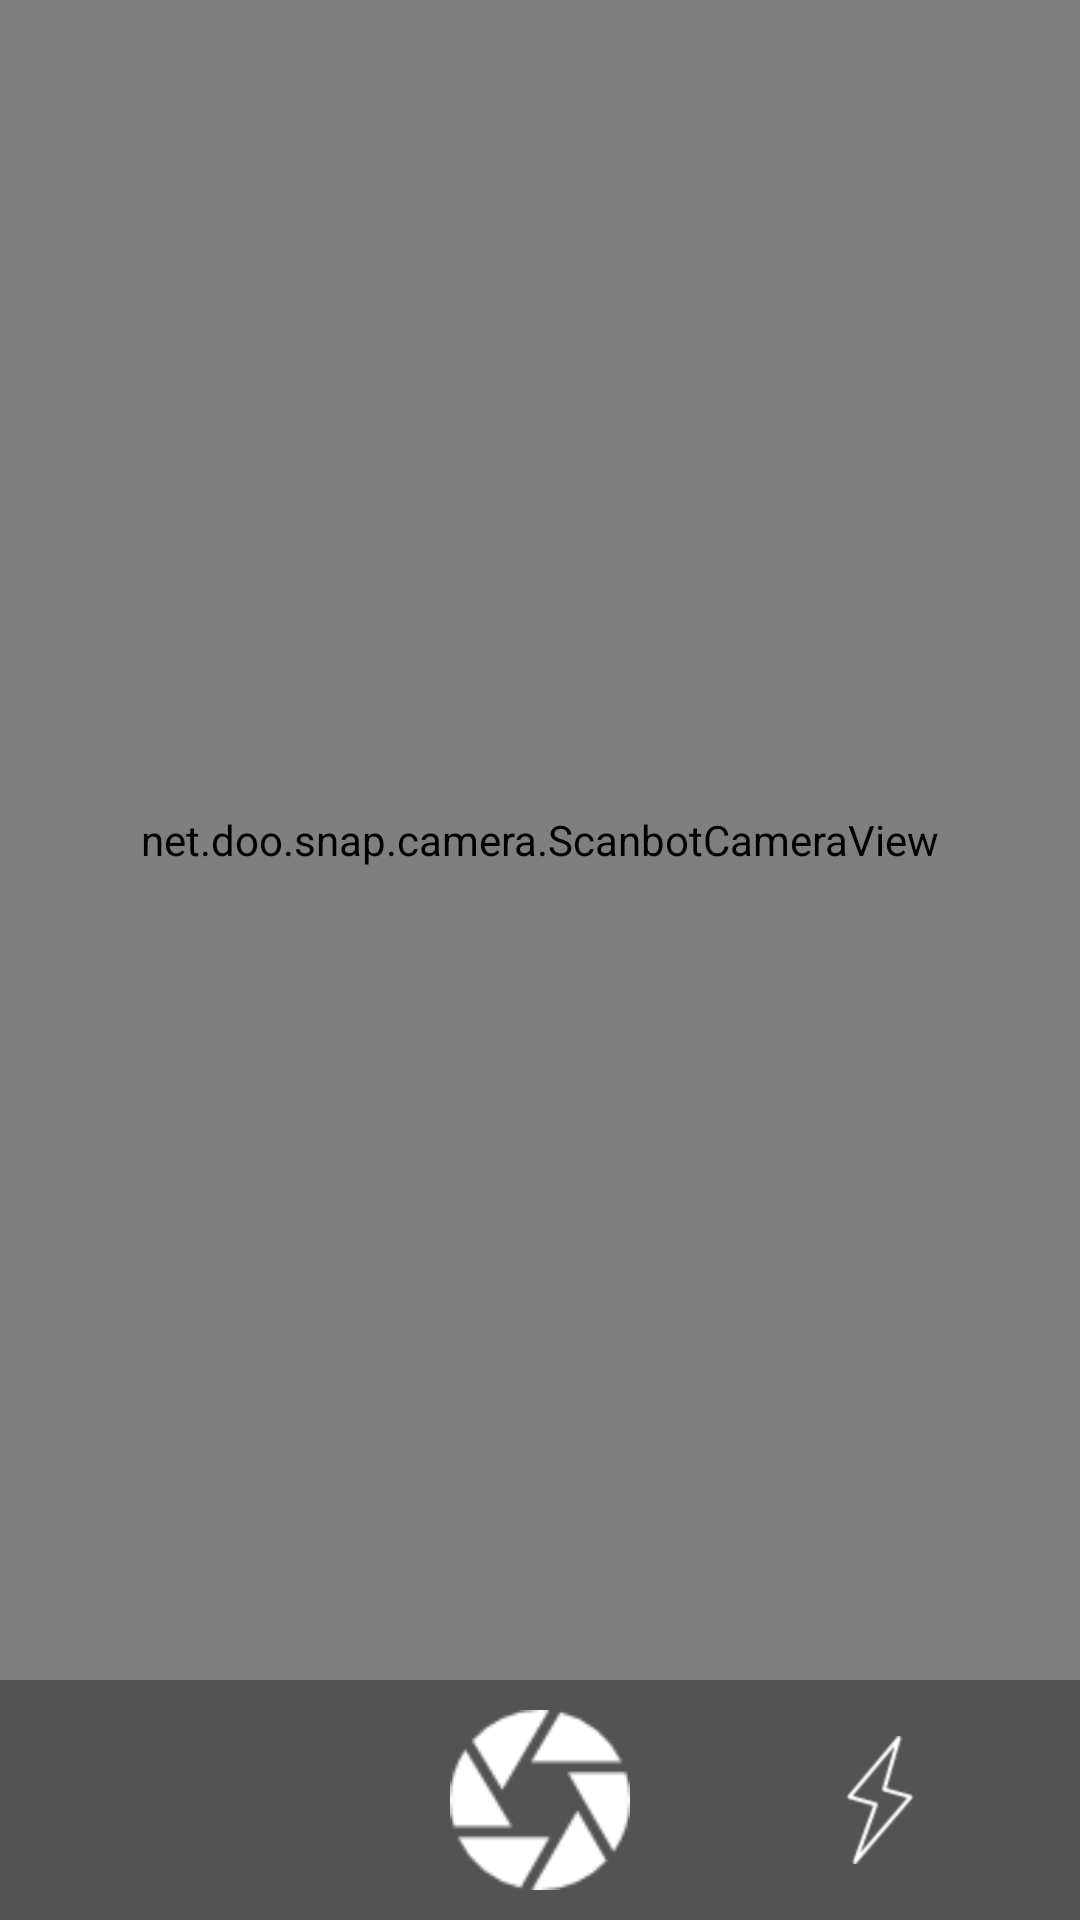

Layout XML and referenced resources for this Android screen:
<!-- AndroidManifest.xml: application theme AppTheme -->
<!-- res/layout/activity_main.xml -->
<LinearLayout xmlns:android="http://schemas.android.com/apk/res/android"
    xmlns:app="http://schemas.android.com/apk/res-auto"
    android:layout_width="match_parent"
    android:layout_height="match_parent"
    android:layout_weight="1"
    android:orientation="vertical">

    <net.doo.snap.camera.ScanbotCameraView
        android:id="@+id/camera"
        android:layout_width="match_parent"
        android:layout_height="0dp"
        android:layout_weight="1">

        <net.doo.snap.ui.PolygonView
            android:id="@+id/polygonView"
            android:layout_width="match_parent"
            android:layout_height="match_parent"
            app:polygonFillColor="#55009688"
            app:polygonStrokeColor="@color/material_deep_teal_200"
            app:polygonStrokeWidth="3dp" />

    </net.doo.snap.camera.ScanbotCameraView>

    <LinearLayout
        android:layout_width="match_parent"
        android:layout_height="wrap_content"
        android:layout_gravity="bottom"
        android:layout_weight="0"
        android:background="#AA000000"
        android:gravity="center"
        android:orientation="horizontal"
        android:padding="10dp"
        android:weightSum="3">

        <LinearLayout
            android:layout_width="0dp"
            android:layout_height="wrap_content"
            android:layout_weight="1"></LinearLayout>

        <LinearLayout
            android:layout_width="0dp"
            android:layout_height="wrap_content"
            android:layout_weight="1"
            android:gravity="center">

            <ImageView
                android:id="@+id/snapCapture"
                android:layout_width="60dp"
                android:layout_height="60dp"
                android:layout_gravity="bottom|center_horizontal"
                android:src="@drawable/camera_shutter" />

        </LinearLayout>

        <LinearLayout
            android:layout_width="0dp"
            android:layout_height="wrap_content"
            android:layout_weight="1"
            android:gravity="center">

            <ImageView
                android:id="@+id/flashOnOff"
                android:layout_width="wrap_content"
                android:layout_height="wrap_content"
                android:layout_gravity="bottom|center_horizontal"
                android:src="@drawable/flash_off" />

        </LinearLayout>

    </LinearLayout>

</LinearLayout>
<!-- resources referenced by this layout -->
<resources>
  <!-- drawable camera_shutter: png bitmap (drawable-hdpi, 1598 bytes) -->
  <!-- drawable flash_off: png bitmap (drawable-hdpi, 1169 bytes) -->
  <style name="AppTheme" parent="Theme.AppCompat.Light.DarkActionBar">
          
          <item name="colorPrimary">@color/colorPrimary</item>
          <item name="colorPrimaryDark">@color/colorPrimaryDark</item>
          <item name="colorAccent">@color/colorAccent</item>
      </style>
  <!-- not gathered from this repository: default colours our renderer supplied (Android Studio template values) -->
  <color name="colorPrimary">#FF6200EE</color>
  <color name="colorPrimaryDark">#FF3700B3</color>
  <color name="colorAccent">#FF03DAC5</color>
</resources>
